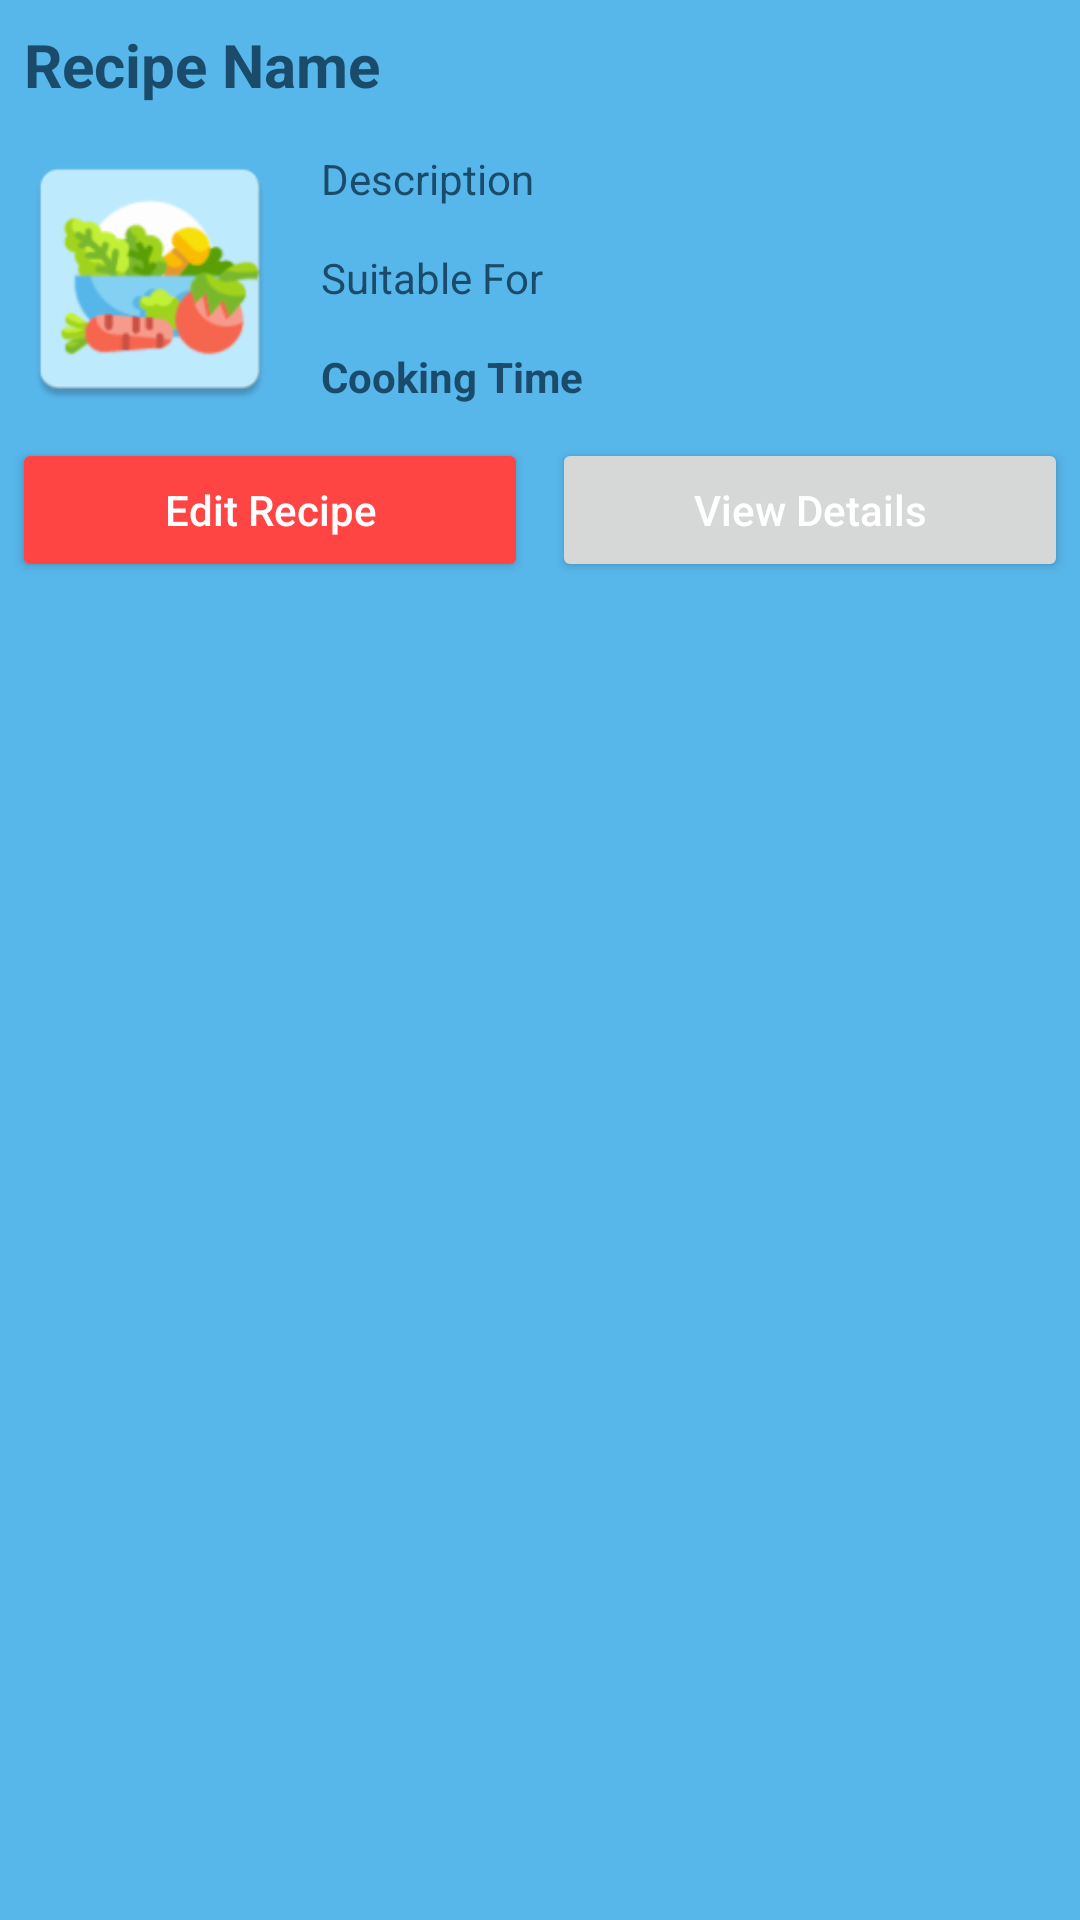

Here is an Android app screen rendered from its layout file. Give the layout XML and the strings, colors and styles it references.
<!-- AndroidManifest.xml: application theme Theme.FirebaseCRUDApplication -->
<!-- res/layout/bottom_sheet_dialog.xml -->
<?xml version="1.0" encoding="utf-8"?>
<RelativeLayout xmlns:android="http://schemas.android.com/apk/res/android"
    android:layout_width="match_parent"
    android:layout_height="wrap_content"
    android:id="@+id/idRLBSheet"
    android:background="@color/blue_shade_3">

    <TextView
        android:id="@+id/idTVRecipeName"
        android:layout_width="match_parent"
        android:layout_height="wrap_content"
        android:layout_marginStart="4dp"
        android:layout_marginTop="4dp"
        android:layout_marginEnd="4dp"
        android:layout_marginBottom="4dp"
        android:padding="4dp"
        android:text="@string/recipe_name"
        android:textColor="@color/blue_shade_2"
        android:textSize="20sp"
        android:textStyle="bold" />

    <ImageView
        android:id="@+id/idIVRecipe"
        android:layout_width="100dp"
        android:layout_height="100dp"
        android:layout_below="@id/idTVRecipeName"
        android:src="@mipmap/ic_launcher"
        android:padding="4dp"
        android:layout_centerVertical="true" />

    <TextView
        android:id="@+id/idTVDescription"
        android:layout_width="match_parent"
        android:layout_height="wrap_content"
        android:layout_below="@id/idTVRecipeName"
        android:layout_marginStart="4dp"
        android:layout_marginTop="4dp"
        android:layout_marginEnd="4dp"
        android:layout_marginBottom="4dp"
        android:layout_toRightOf="@id/idIVRecipe"
        android:padding="3dp"
        android:text="@string/description"
        android:textColor="@color/blue_shade_2" />

    <TextView
        android:id="@+id/idTVSuitedFor"
        android:layout_width="match_parent"
        android:layout_height="wrap_content"
        android:layout_below="@id/idTVDescription"
        android:layout_marginStart="4dp"
        android:layout_marginTop="4dp"
        android:layout_marginEnd="4dp"
        android:layout_marginBottom="4dp"
        android:layout_toRightOf="@id/idIVRecipe"
        android:padding="3dp"
        android:text="Suitable For"
        android:textColor="@color/blue_shade_2" />

    <TextView
        android:id="@+id/idTVCookingTime"
        android:layout_width="match_parent"
        android:layout_height="wrap_content"
        android:layout_below="@id/idTVSuitedFor"
        android:layout_marginStart="4dp"
        android:layout_marginTop="4dp"
        android:layout_marginEnd="4dp"
        android:layout_marginBottom="4dp"
        android:layout_toRightOf="@id/idIVRecipe"
        android:padding="3dp"
        android:text="@string/cooking_time"
        android:textColor="@color/blue_shade_2"
        android:textSize="14sp"
        android:textStyle="bold" />

    <LinearLayout
        android:layout_width="match_parent"
        android:layout_height="wrap_content"
        android:orientation="horizontal"
        android:weightSum="2"
        android:id="@+id/idBtnGroup1"
        android:layout_below="@id/idTVCookingTime">

        <Button
            android:id="@+id/idBtnEdit"
            android:layout_width="0dp"
            android:layout_height="wrap_content"
            android:layout_weight="1"
            android:layout_margin="4dp"
            android:text="@string/edit_recipe"
            android:textAllCaps="false"
            android:backgroundTint="@android:color/holo_red_light"
            android:textColor="@color/white" />

        <Button
            android:id="@+id/idBtnViewDetails"
            android:layout_width="0dp"
            android:layout_height="wrap_content"
            android:layout_weight="1"
            android:layout_margin="4dp"
            android:text="@string/view_details"
            android:textAllCaps="false"
            android:textColor="@color/white" />

    </LinearLayout>

</RelativeLayout>
<!-- resources referenced by this layout -->
<resources>
  <color name="blue_shade_2">#1A4B6A</color>
  <color name="blue_shade_3">#57B6EA</color>
  <color name="white">#FFFFFFFF</color>
  <!-- mipmap ic_launcher: png bitmap (mipmap-hdpi, 4641 bytes) -->
  <string name="cooking_time">Cooking Time</string>
  <string name="description">Description</string>
  <string name="edit_recipe">Edit Recipe</string>
  <string name="recipe_name">Recipe Name</string>
  <string name="view_details">View Details</string>
  <style name="Theme.FirebaseCRUDApplication" parent="Theme.MaterialComponents.DayNight.DarkActionBar">
          
          <item name="colorPrimary">@color/purple_500</item>
          <item name="colorPrimaryVariant">@color/purple_700</item>
          <item name="colorOnPrimary">@color/white</item>
          
          <item name="colorSecondary">@color/green_shade_2</item>
          <item name="colorSecondaryVariant">@color/teal_700</item>
          <item name="colorOnSecondary">@color/black</item>
          <item name="android:windowBackground">@null</item>
          
          <item name="android:statusBarColor">?attr/colorPrimaryVariant</item>
          
      </style>
  <color name="purple_500">#296D98</color>
  <color name="purple_700">#296D98</color>
  <color name="green_shade_2">#5B9F06</color>
  <color name="teal_700">#FF018786</color>
  <color name="black">#FF000000</color>
</resources>
